Run: headless pygame with SDL's dummy video driver; simulated clock (each Clock.tick advances the game by its frame time, no real sleeping); random seed 0; keys injected as events and as key.get_pressed() state; no mouse input.
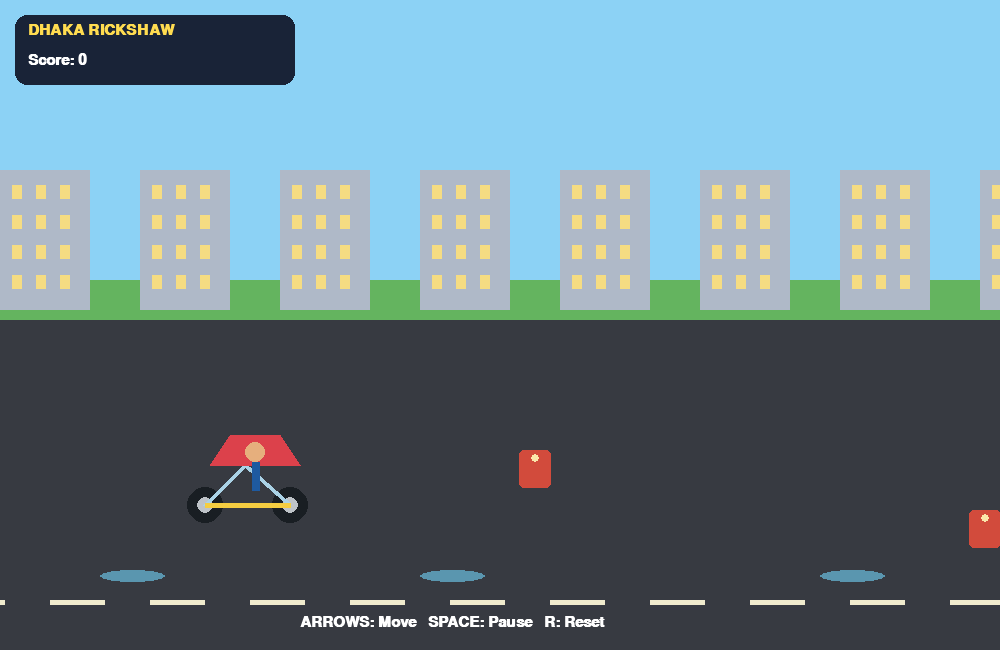
Frame 1 of 4 · flips 1–60 · no input
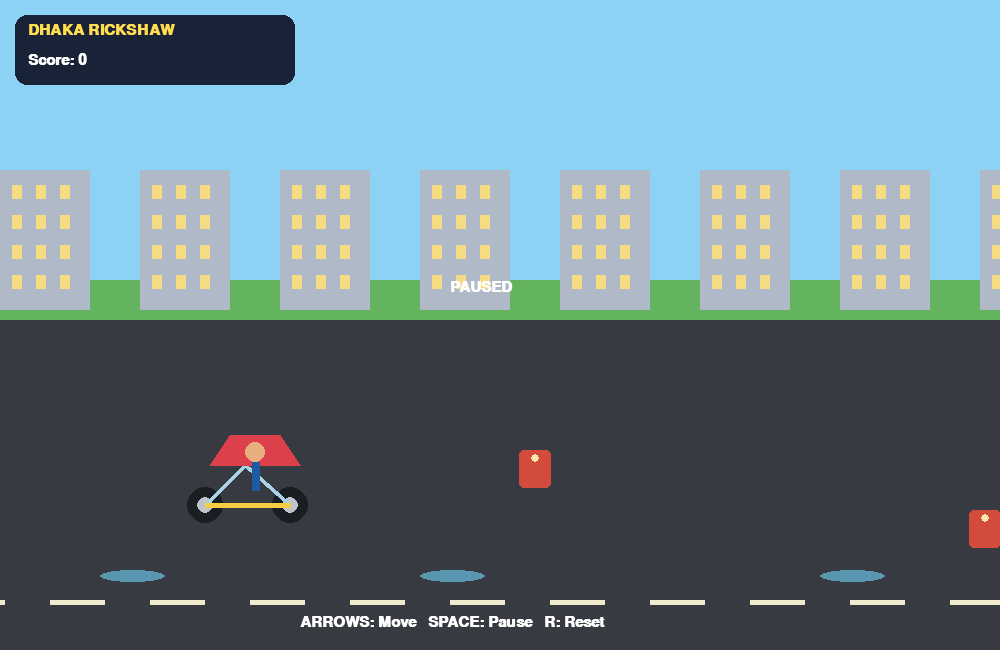
Frame 2 of 4 · flips 61–180 · tapped SPACE, RETURN · held RIGHT (→), D
Frame 3 of 4 · flips 181–300 · held DOWN (↓), S · screen unchanged from frame 2, image omitted
Frame 4 of 4 · flips 301–420 · held LEFT (←), A, UP (↑), W · screen unchanged from frame 3, image omitted

The pygame program that drew these frames:


import pygame, math, random

pygame.init()
W, H = 1000, 650
screen = pygame.display.set_mode((W, H))
pygame.display.set_caption("Dhaka Rickshaw Simulator")
clock = pygame.time.Clock()
font = pygame.font.SysFont("arial", 23, bold=True)

rx, ry = 180.0, 440.0
road_offset = 0.0
score = 0
obstacles = [[750.0, 450], [1200.0, 510], [1600.0, 430]]
running = True
paused = False

while running:
    dt = min(clock.tick(60)/1000, 0.04)
    for e in pygame.event.get():
        if e.type == pygame.QUIT: running = False
        if e.type == pygame.KEYDOWN:
            if e.key == pygame.K_ESCAPE: running = False
            if e.key == pygame.K_SPACE: paused = not paused
            if e.key == pygame.K_r:
                rx, ry, score, road_offset = 180.0, 440.0, 0, 0.0
                obstacles = [[750.0,450],[1200.0,510],[1600.0,430]]

    keys = pygame.key.get_pressed()
    if not paused:
        if keys[pygame.K_LEFT]: rx -= 230*dt
        if keys[pygame.K_RIGHT]: rx += 230*dt
        if keys[pygame.K_UP]: ry -= 180*dt
        if keys[pygame.K_DOWN]: ry += 180*dt
        rx = max(20, min(W-150, rx))
        ry = max(350, min(520, ry))
        road_offset = (road_offset + 240*dt) % 80

        for ob in obstacles:
            ob[0] -= 240*dt
            if ob[0] < -40:
                ob[0] = W + random.randint(150, 400)
                ob[1] = random.choice([390, 450, 500])
                score += 1

    # Sky and city
    screen.fill((140, 210, 245))
    pygame.draw.rect(screen, (100,180,95), (0,280,W,100))
    for i in range(8):
        bx = i*140
        pygame.draw.rect(screen, (175,185,200), (bx, 170, 90, 140))
        for wx in range(bx+12, bx+80, 24):
            for wy in range(185, 285, 30):
                pygame.draw.rect(screen, (245,220,130), (wx,wy,10,14))

    # Road
    pygame.draw.rect(screen, (55,58,65), (0,320,W,330))
    for x in range(-80, W+80, 100):
        pygame.draw.rect(screen, (240,235,205), (x-int(road_offset), 600, 55, 5))

    # Puddles
    for x in (100, 420, 820):
        pygame.draw.ellipse(screen, (90,150,175), (x, 570, 65, 12))

    # Obstacles
    for ox, oy in obstacles:
        pygame.draw.rect(screen, (210,75,60), (int(ox),oy,32,38), border_radius=5)
        pygame.draw.circle(screen, (250,230,170), (int(ox+16),oy+8), 4)

    # Rickshaw body and decorative canopy
    pygame.draw.circle(screen, (25,30,35), (int(rx+25),int(ry+65)), 18)
    pygame.draw.circle(screen, (25,30,35), (int(rx+110),int(ry+65)), 18)
    pygame.draw.circle(screen, (190,195,200), (int(rx+25),int(ry+65)), 8)
    pygame.draw.circle(screen, (190,195,200), (int(rx+110),int(ry+65)), 8)
    pygame.draw.line(screen, (170,210,230), (int(rx+25),int(ry+65)), (int(rx+65),int(ry+25)), 5)
    pygame.draw.line(screen, (170,210,230), (int(rx+110),int(ry+65)), (int(rx+65),int(ry+25)), 5)
    pygame.draw.polygon(screen, (220,65,75), [(int(rx+30),int(ry+25)),(int(rx+50),int(ry-5)),(int(rx+100),int(ry-5)),(int(rx+120),int(ry+25))])
    pygame.draw.line(screen, (245,205,65), (int(rx+25),int(ry+65)), (int(rx+110),int(ry+65)), 5)
    pygame.draw.circle(screen, (230,175,125), (int(rx+75),int(ry+12)), 10)
    pygame.draw.line(screen, (30,90,160), (int(rx+75),int(ry+22)), (int(rx+75),int(ry+50)), 8)

    # Collision detection
    hit = any(abs(rx+70-ox) < 40 and abs(ry+40-oy) < 40 for ox,oy in obstacles)
    if hit:
        pygame.draw.rect(screen, (120,20,20), (250,30,500,60), border_radius=10)
        screen.blit(font.render("OBSTACLE! Move to avoid it!", True, (255,255,255)), (285,45))

    pygame.draw.rect(screen, (25,35,55), (15,15,280,70), border_radius=12)
    screen.blit(font.render("DHAKA RICKSHAW", True, (255,220,80)), (28,23))
    screen.blit(font.render(f"Score: {score}", True, (255,255,255)), (28,53))
    screen.blit(font.render("ARROWS: Move   SPACE: Pause   R: Reset", True, (255,255,255)), (300,615))

    if paused:
        screen.blit(font.render("PAUSED", True, (255,255,255)), (450,280))
    pygame.display.flip()

pygame.quit()
